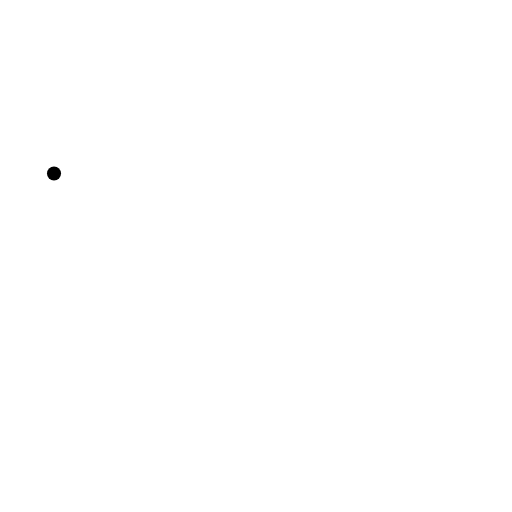
t = 0.00 s
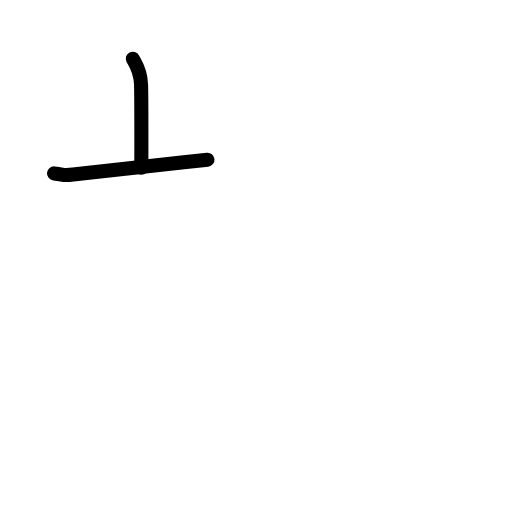
t = 1.42 s
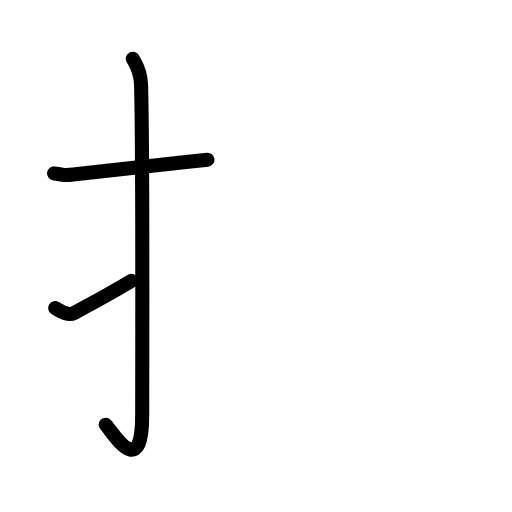
t = 2.75 s
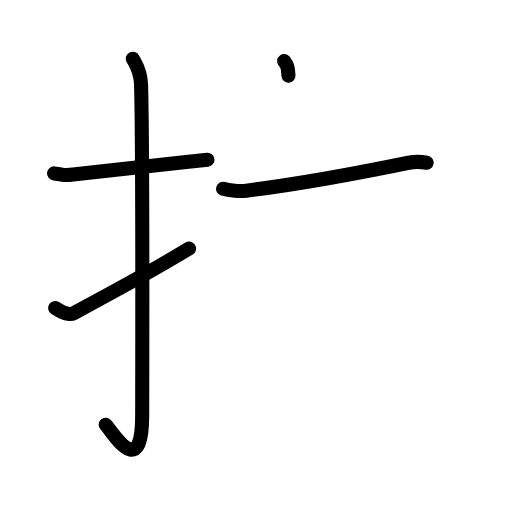
t = 4.17 s
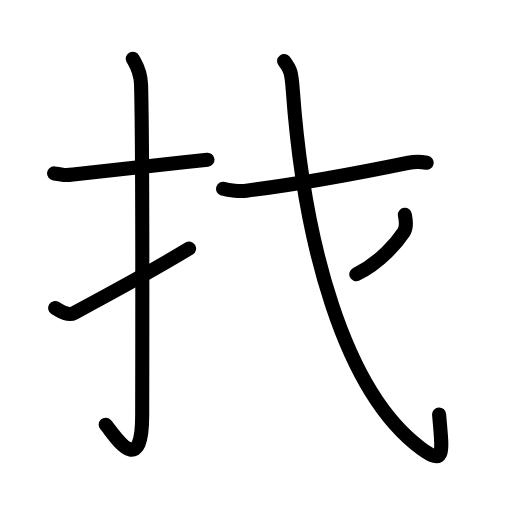
t = 5.63 s
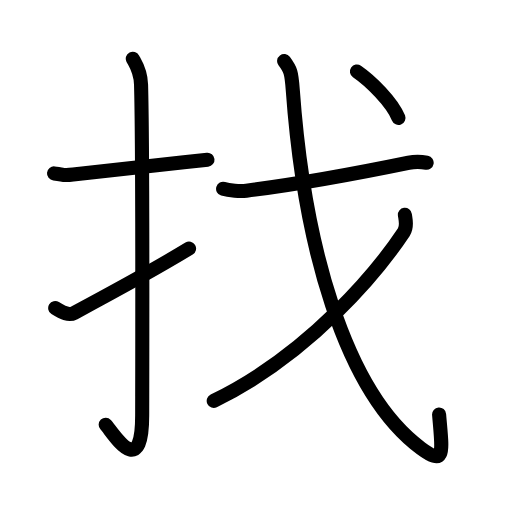
t = 7.00 s

The animated SVG that drew these frames (rendered in a browser with its animation timeline set to each time). Animation: 22 SMIL elements (animate=22); one cycle of 7.00 s.

<?xml version="1.0" encoding="UTF-8"?>
<!--
AniKanjiVG is licensed by CC-BY-SA Paul C. Sommerhoff (https://bitbucket.org/sommerhoff/anikanjivg).
AniKanjiVG uses KanjiVG which is licensed by CC-BY-SA Ulrich Apel (http://kanjivg.tagaini.net).
See also http://creativecommons.org/licenses/by-sa/3.0/
-->
<svg xmlns:kvg='http://kanjivg.tagaini.net' xmlns='http://www.w3.org/2000/svg' width='109' height='109' viewBox='0 0 109 109' style='fill:none;stroke:#000000;stroke-width:3;stroke-linecap:round;stroke-linejoin:round;' id="kvg:kanji_0627e"><g id="kvg:0627e" kvg:element="找"><g id="kvg:0627e-g1" kvg:element="扌" kvg:variant="true" kvg:original="手" kvg:position="left" kvg:radical="general"><path id="kvg:0627e-s1" kvg:type="㇐" d="M11.5,36.92c2.42,0.25,1.47,0.55,4.06,0.25c6.38-0.75,17.98-2,28.61-3.17"><animate attributeName="d" begin="0.0s" dur="0.5s" from="M11.5,36.92C11.5,36.92,11.5,36.92,11.5,36.92" to="M11.5,36.92c2.42,0.25,1.47,0.55,4.06,0.25" />
<animate attributeName="d" begin="0.5s" dur="0.5s" from="M11.5,36.92c2.42,0.25,1.47,0.55,4.06,0.25c0,0,0,0,0,0,0" to="M11.5,36.92c2.42,0.25,1.47,0.55,4.06,0.25c6.38-0.75,17.98-2,28.61-3.17" />
</path>
<path id="kvg:0627e-s2" kvg:type="㇚" d="M28.27,12.5c0.48,0.92,1.67,2.49,1.76,5.52c0.4,14.55,0.24,65.44,0.24,70.4c0,14.25-6.32,3.53-7.77,2"><animate attributeName="d" begin="1.0s" dur="0.3333333333333333s" from="M28.27,12.5C28.27,12.5,28.27,12.5,28.27,12.5" to="M28.27,12.5c0.48,0.92,1.67,2.49,1.76,5.52" />
<animate attributeName="d" begin="1.3333333333333333s" dur="0.3333333333333333s" from="M28.27,12.5c0.48,0.92,1.67,2.49,1.76,5.52c0,0,0,0,0,0,0" to="M28.27,12.5c0.48,0.92,1.67,2.49,1.76,5.52c0.4,14.55,0.24,65.44,0.24,70.4" />
<animate attributeName="d" begin="1.6666666666666665s" dur="0.3333333333333333s" from="M28.27,12.5c0.48,0.92,1.67,2.49,1.76,5.52c0.4,14.55,0.24,65.44,0.24,70.4c0,0,0,0,0,0,0" to="M28.27,12.5c0.48,0.92,1.67,2.49,1.76,5.52c0.4,14.55,0.24,65.44,0.24,70.4c0,14.25-6.32,3.53-7.77,2" />
<animate attributeName="d" begin="0s" dur="1.0s" from="M-100,-100" to="M-100,-100" />
</path>
<path id="kvg:0627e-s3" kvg:type="㇀" d="M11.75,65.59c1.53,0.96,2.92,1.63,4.03,1.03c3.97-2.12,16.83-9.07,24.47-13.7"><animate attributeName="d" begin="2.0s" dur="0.5s" from="M11.75,65.59C11.75,65.59,11.75,65.59,11.75,65.59" to="M11.75,65.59c1.53,0.96,2.92,1.63,4.03,1.03" />
<animate attributeName="d" begin="2.5s" dur="0.5s" from="M11.75,65.59c1.53,0.96,2.92,1.63,4.03,1.03c0,0,0,0,0,0,0" to="M11.75,65.59c1.53,0.96,2.92,1.63,4.03,1.03c3.97-2.12,16.83-9.07,24.47-13.7" />
<animate attributeName="d" begin="0s" dur="2.0s" from="M-100,-100" to="M-100,-100" />
</path>
</g>
<g id="kvg:0627e-g2" kvg:element="戈" kvg:position="right"><g id="kvg:0627e-g3" kvg:element="弋" kvg:part="1"><path id="kvg:0627e-s4" kvg:type="㇐" d="M47.5,40.2c1.29,0.39,3.67,0.55,4.95,0.39c9.93-1.24,22.96-3.56,34.54-5.94c1.62-0.33,2.76-0.21,3.84-0.01"><animate attributeName="d" begin="3.0s" dur="0.3333333333333333s" from="M47.5,40.2C47.5,40.2,47.5,40.2,47.5,40.2" to="M47.5,40.2c1.29,0.39,3.67,0.55,4.95,0.39" />
<animate attributeName="d" begin="3.3333333333333335s" dur="0.3333333333333333s" from="M47.5,40.2c1.29,0.39,3.67,0.55,4.95,0.39c0,0,0,0,0,0,0" to="M47.5,40.2c1.29,0.39,3.67,0.55,4.95,0.39c9.93-1.24,22.96-3.56,34.54-5.94" />
<animate attributeName="d" begin="3.6666666666666665s" dur="0.3333333333333333s" from="M47.5,40.2c1.29,0.39,3.67,0.55,4.95,0.39c9.93-1.24,22.96-3.56,34.54-5.94c0,0,0,0,0,0,0" to="M47.5,40.2c1.29,0.39,3.67,0.55,4.95,0.39c9.93-1.24,22.96-3.56,34.54-5.94c1.62-0.33,2.76-0.21,3.84-0.01" />
<animate attributeName="d" begin="0s" dur="3.0s" from="M-100,-100" to="M-100,-100" />
</path>
<path id="kvg:0627e-s5" kvg:type="㇂" d="M60.49,13c1.34,1.8,1.56,2.31,1.84,6.18c2.34,32.46,10.88,64.16,27.3,76.27c5.27,3.89,4.52,0.77,3.85-7.21"><animate attributeName="d" begin="4.0s" dur="0.3333333333333333s" from="M60.49,13C60.49,13,60.49,13,60.49,13" to="M60.49,13c1.34,1.8,1.56,2.31,1.84,6.18" />
<animate attributeName="d" begin="4.333333333333333s" dur="0.3333333333333333s" from="M60.49,13c1.34,1.8,1.56,2.31,1.84,6.18c0,0,0,0,0,0,0" to="M60.49,13c1.34,1.8,1.56,2.31,1.84,6.18c2.34,32.46,10.88,64.16,27.3,76.27" />
<animate attributeName="d" begin="4.666666666666667s" dur="0.3333333333333333s" from="M60.49,13c1.34,1.8,1.56,2.31,1.84,6.18c2.34,32.46,10.88,64.16,27.3,76.27c0,0,0,0,0,0,0" to="M60.49,13c1.34,1.8,1.56,2.31,1.84,6.18c2.34,32.46,10.88,64.16,27.3,76.27c5.27,3.89,4.52,0.77,3.85-7.21" />
<animate attributeName="d" begin="0s" dur="4.0s" from="M-100,-100" to="M-100,-100" />
</path>
</g>
<g id="kvg:0627e-g4" kvg:element="丿"><path id="kvg:0627e-s6" kvg:type="㇒" d="M86.2,45.74c0.12,0.91,0.57,2.46-0.23,3.67c-5.23,7.87-19.72,25.84-40.47,35.93"><animate attributeName="d" begin="5.0s" dur="0.5s" from="M86.2,45.74C86.2,45.74,86.2,45.74,86.2,45.74" to="M86.2,45.74c0.12,0.91,0.57,2.46-0.23,3.67" />
<animate attributeName="d" begin="5.5s" dur="0.5s" from="M86.2,45.74c0.12,0.91,0.57,2.46-0.23,3.67c0,0,0,0,0,0,0" to="M86.2,45.74c0.12,0.91,0.57,2.46-0.23,3.67c-5.23,7.87-19.72,25.84-40.47,35.93" />
<animate attributeName="d" begin="0s" dur="5.0s" from="M-100,-100" to="M-100,-100" />
</path>
</g>
<g id="kvg:0627e-g5" kvg:element="弋" kvg:part="2"><g id="kvg:0627e-g6" kvg:element="丶"><path id="kvg:0627e-s7" kvg:type="㇔" d="M75.99,15.21c2.88,1.98,7.5,6.5,8.84,9.89"><animate attributeName="d" begin="6.0s" dur="1.0s" from="M75.99,15.21C75.99,15.21,75.99,15.21,75.99,15.21" to="M75.99,15.21c2.88,1.98,7.5,6.5,8.84,9.89" />
<animate attributeName="d" begin="0s" dur="6.0s" from="M-100,-100" to="M-100,-100" />
</path>
</g>
</g>
</g>
</g>
</svg>
